Run: headless pygame with SDL's dummy video driver; simulated clock (each Clock.tick advances the game by its frame time, no real sleeping); random seed 0; keys injected as events and as key.get_pressed() state; no mouse input.
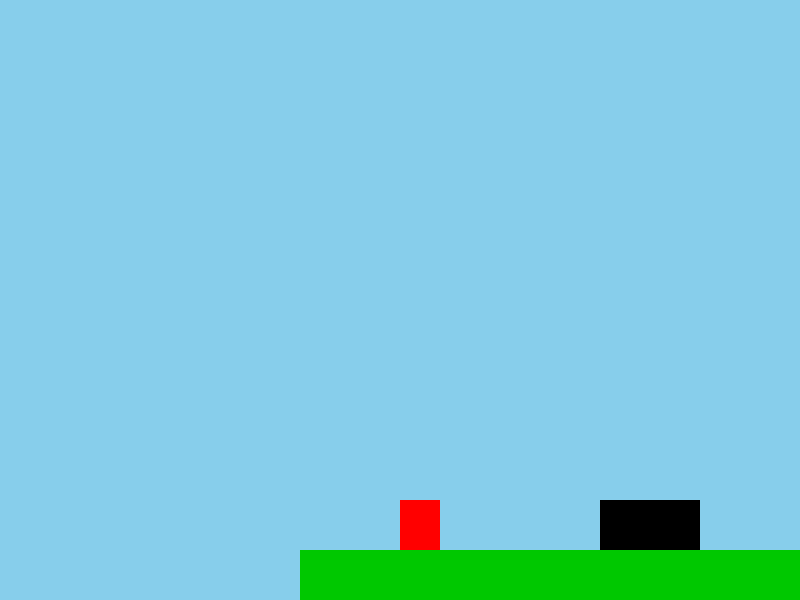
Frame 1 of 4 · flips 1–60 · no input
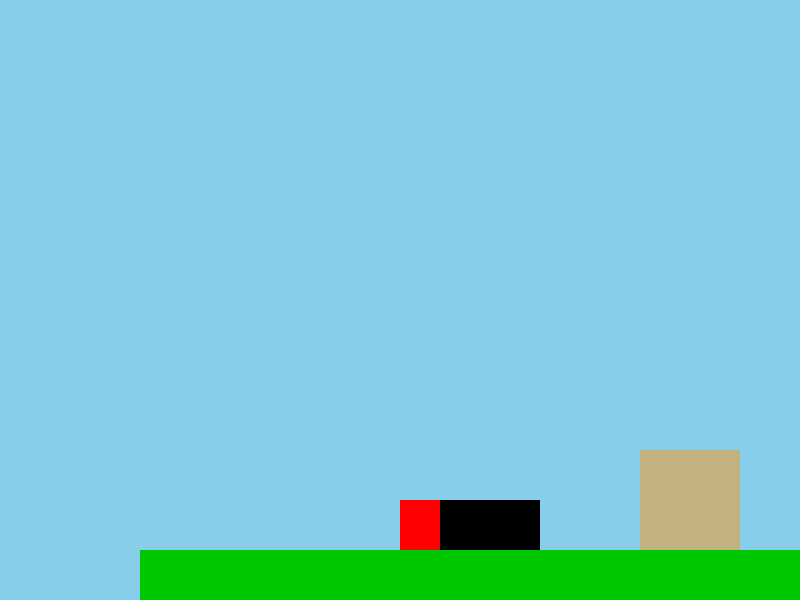
Frame 2 of 4 · flips 61–180 · tapped SPACE, RETURN · held RIGHT (→), D
Frame 3 of 4 · flips 181–300 · held DOWN (↓), S · screen unchanged from frame 2, image omitted
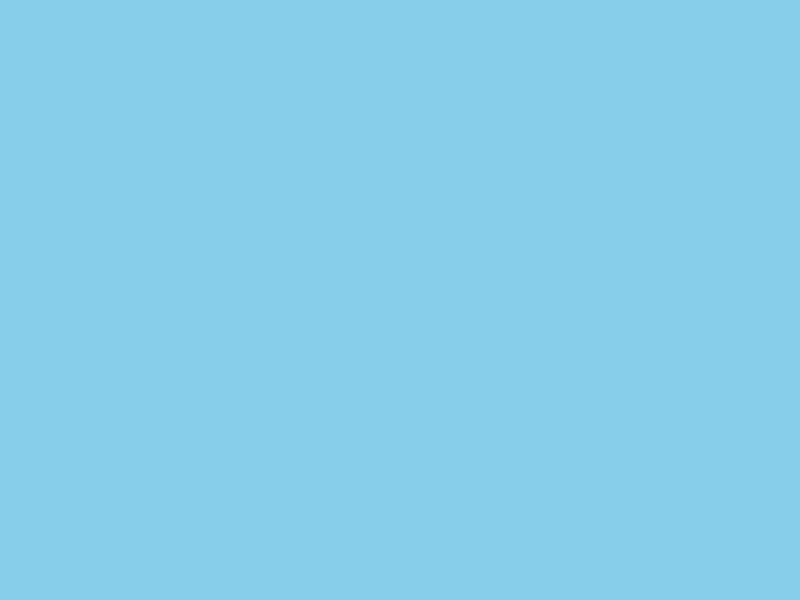
Frame 4 of 4 · flips 301–420 · held LEFT (←), A, UP (↑), W

The pygame program that drew these frames:

import pygame
import math

pygame.init()

WIDTH, HEIGHT = 800, 600
screen = pygame.display.set_mode((WIDTH, HEIGHT))
clock = pygame.time.Clock()

# Colors
SKY_BLUE = (135, 206, 235)
RED = (255, 0, 0)
GREEN = (0, 200, 0)
BLACK = (0, 0, 0)
SAND = (194, 178, 128)

# Mario
mario_width = 40
mario_height = 50
mario_x = 100
mario_y = HEIGHT - mario_height - 50
mario_vel_x = 0
mario_vel_y = 0
speed = 7          # faster movement
jump_power = 12
gravity = 0.5
on_ground = False

# VERY LONG FLOOR (world space)
ground_rect = pygame.Rect(0, HEIGHT - 50, 10000, 50)

# Blocks
block = pygame.Rect(300, HEIGHT - 100, 100, mario_height)
block2 = pygame.Rect(765, 500, 100, 50)
block3 = pygame.Rect(1500, 500, 100, 50)
# Quicksand
quicksand = pygame.Rect(500, 450, 100, 100)

#KEY POINT
solids = (ground_rect, block, quicksand, block2, block3)

# Camera
camera_x = 0
camera_y = 0

running = True
while running:
    clock.tick(120)

    for event in pygame.event.get():
        if event.type == pygame.QUIT:
            running = False

    keys = pygame.key.get_pressed()
    mario_vel_x = 0

    if keys[pygame.K_LEFT]:
        mario_vel_x = -speed
    if keys[pygame.K_RIGHT]:
        mario_vel_x = speed
    if keys[pygame.K_SPACE] and on_ground:
        mario_vel_y = -jump_power

    # ---------- HORIZONTAL ----------
    mario_x += mario_vel_x
    mario_rect = pygame.Rect(mario_x, mario_y, mario_width, mario_height)

    for solid in solids:
        if mario_rect.colliderect(solid):
            if mario_vel_x > 0:
                mario_x = solid.left - mario_width
            elif mario_vel_x < 0:
                mario_x = solid.right
            mario_rect.topleft = (mario_x, mario_y)

    # ---------- VERTICAL ----------
    mario_vel_y += gravity
    on_ground = False

    direction = 1 if mario_vel_y > 0 else -1
    pixels = abs(int(mario_vel_y))

    for _ in range(pixels):
        mario_y += direction
        #MARIO TOP-LEFT POS
        mario_rect.topleft = (mario_x, mario_y)

        for solid in solids:
            if mario_rect.colliderect(solid):
                mario_y -= direction
                mario_vel_y = 0
                on_ground = True
                mario_rect.topleft = (mario_x, mario_y)
                break
        if on_ground:
            break

    # ---------- CAMERA FOLLOW ----------
    camera_x = mario_x - math.floor(WIDTH / 2)
    camera_y = 0  # keep vertical locked (Mario-style)

    # ---------- DRAW ----------
    screen.fill(SKY_BLUE)

    #Draw based on camera
    """
    Since World is not moving and only camera, we only see blocks in terms of camera.
    Thus: World position − Camera position = Screen position
    
    Test with this:
    print(mario_x, block.x)

    See how this logic works
    """

    pygame.draw.rect(
        screen, GREEN,
        (ground_rect.x - camera_x, ground_rect.y - camera_y,
         ground_rect.width, ground_rect.height)
    )

    #-----DRAWING SOLIDS-------

    #Cant draw these individually because each is cannot have the same color
    # KEY POINT

    pygame.draw.rect(screen, BLACK,(block.x - camera_x, block.y - camera_y, block.width, block.height))
    pygame.draw.rect(screen, BLACK,(block2.x - camera_x, block2.y - camera_y, block2.width, block2.height))
    pygame.draw.rect(screen, SAND,(quicksand.x - camera_x, quicksand.y - camera_y, quicksand.width, quicksand.height))
    pygame.draw.rect(screen, BLACK,(block3.x - camera_x, block3.y - camera_y, block3.width, block3.height))

    #POSITION FINDER OF POTENTIAL BLOCKS
    print(mario_rect.bottomleft)
    #print(mario_rect.topleft)

    pygame.draw.rect(screen, RED,(mario_x - camera_x, mario_y - camera_y, mario_width, mario_height))

    pygame.display.flip()

pygame.quit()
